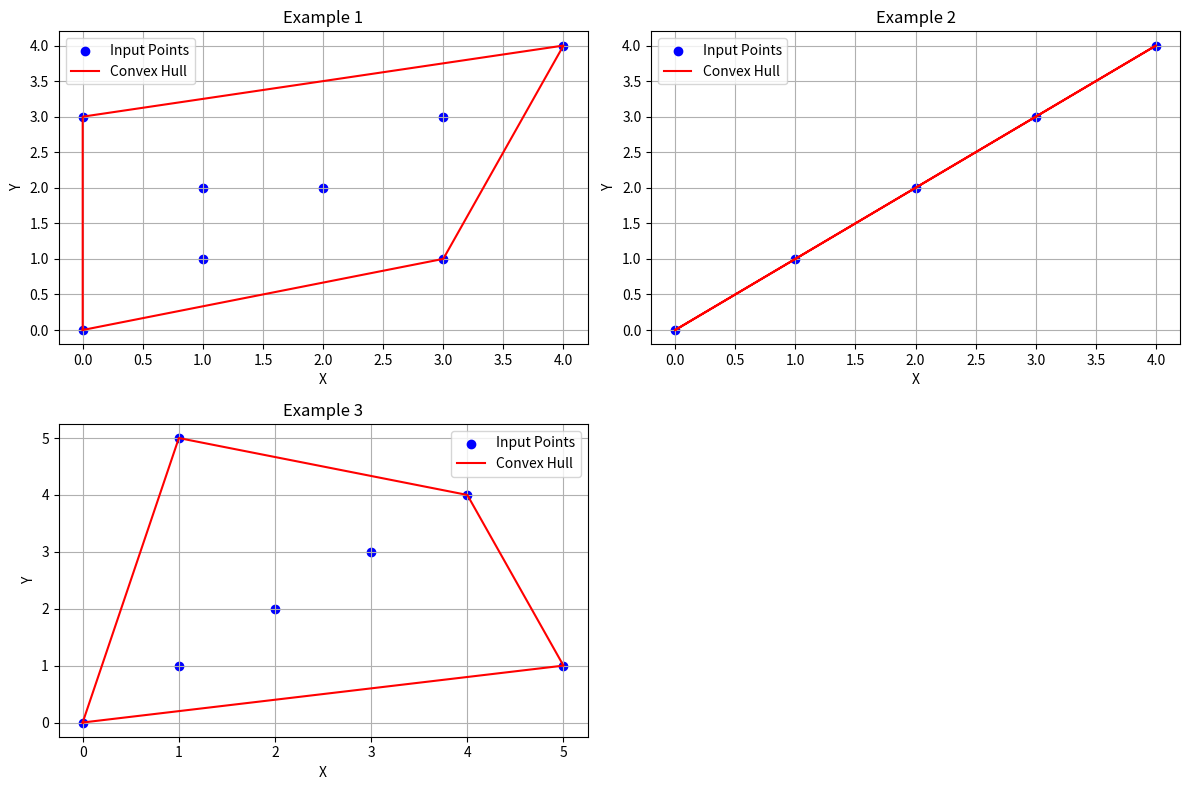
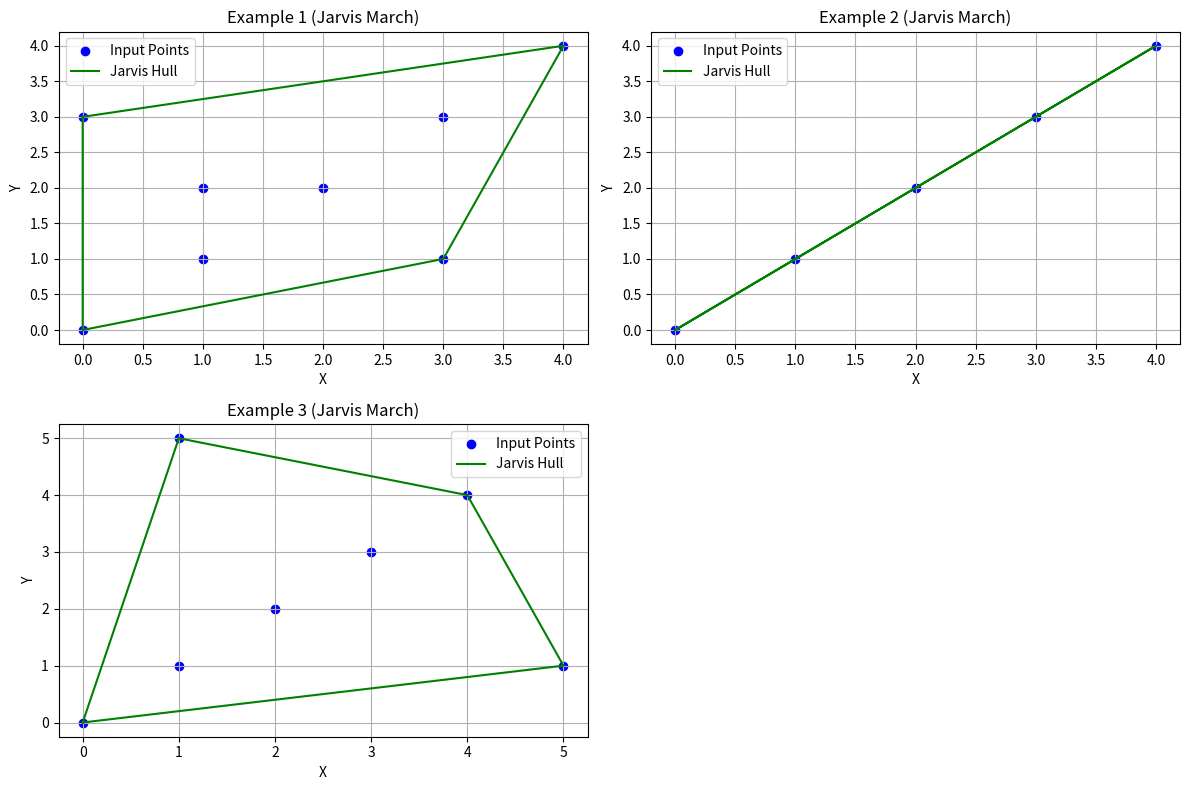
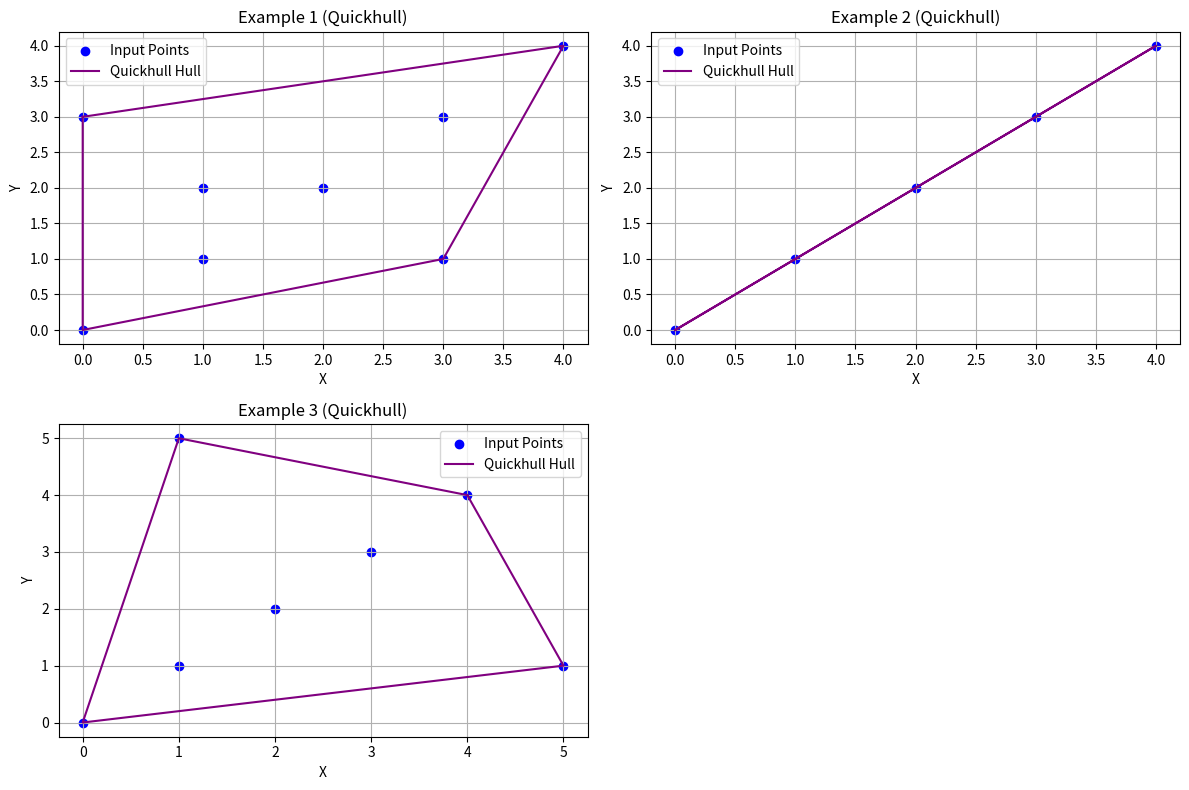
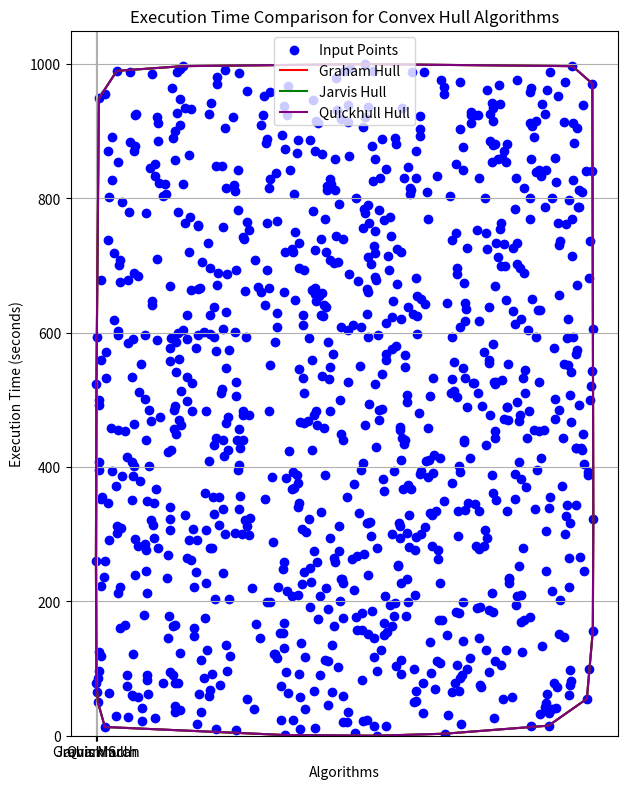

Write the Python code that produced these figures, in order.
import math
import matplotlib.pyplot as plt
import time
import random

def orientation(p, q, r):
    # To find orientation of ordered triplet (p, q, r).
    val = (q[1] - p[1]) * (r[0] - q[0]) - (q[0] - p[0]) * (r[1] - q[1])     #determine whether three points are collinear, clockwise, or counterclockwise in order
    if val == 0:        # colinear
        return 0  # Collinear
    return 1 if val > 0 else 2  # Clockwise is 1 or Counterclockwise  is 2

def graham_scan(points):        #graham scan algorithm
    n = len(points)             #number of points
    if n < 3:                   #if less than 3 points return points
        return points           #return points
    
    # Find the point with the lowest y-coordinate (and leftmost if tied)
    lowest = min(points, key=lambda p: (p[1], p[0]))
    
    # Sort the points based on polar angle with respect to the lowest point
    sorted_points = sorted(points, key=lambda p: (math.atan2(p[1] - lowest[1], p[0] - lowest[0]), p))
    
    # Consider the first three points and initialize the stack
    convex_hull = [sorted_points[0], sorted_points[1]]


    # Build the convex hull
    for i in range(2, n):                           #for every point
        while len(convex_hull) > 1 and orientation(convex_hull[-2], convex_hull[-1], sorted_points[i]) != 2:    #while the last 2 points and the current point are not clockwise
            convex_hull.pop()                       #pop the last point
        convex_hull.append(sorted_points[i])        #append the current point
    
    return convex_hull                              #return the convex hull



def jarvis_march(points):                           #jarvis march algorithm
    n = len(points)                                 #number of points
    if n < 3:                                       #if less than 3 points return points
        return points                               #return points             
    
    hull = []                                       #initialize hull
    
    leftmost = min(points, key=lambda p: p[0])      #find the leftmost point
    hull.append(leftmost)                           #append the leftmost point
    
    current = leftmost                              #current point is the leftmost point
    while True:                                     #while true
        next_point = points[0]                      #next point is the first point
        for point in points[1:]:                    #for every point
            if point == current:                    #if the point is the current point continue
                continue                            #continue
            turn = orientation(current, next_point, point)    #find the orientation of the current point, the next point and the point
            if turn == 2 or (turn == 0 and distance(current, point) > distance(current, next_point)):       #if the point is counterclockwise or the point is colinear and the distance of the point from the current point is greater than the distance of the next point from the current point
                next_point = point          #the next point is the point
        if next_point == leftmost:          #if the next point is the leftmost point break
            break   
        hull.append(next_point)             #append the next point
        current = next_point                #the current point is the next point
    
    return hull                             #return the hull

def distance(p, q):                         #distance between 2 points
    return (q[0] - p[0])**2 + (q[1] - p[1])**2        # calculate the squared Euclidean distance between two points

def quickhull(points):                      #quickhull algorithm
    if len(points) <= 3:                    #if less than 3 points
        return points           
    
    leftmost = min(points, key=lambda p: p[0])          #find the leftmost point
    rightmost = max(points, key=lambda p: p[0])         #find the rightmost point
    convex_hull = [leftmost, rightmost]                 #initialize the convex hull
    
    points_above = [p for p in points if orientation(leftmost, rightmost, p) == 1]          #find the points above the line
    points_below = [p for p in points if orientation(leftmost, rightmost, p) == 2]          #find the points below the line
    
    quickhull_recursive(convex_hull, points_above, leftmost, rightmost)        #call the recursive function for the points above the line
    quickhull_recursive(convex_hull, points_below, rightmost, leftmost)        #call the recursive function for the points below the line
    
    return convex_hull

def quickhull_recursive(convex_hull, points, p1, p2):           #recursive function for quickhull
    if not points:                                              #if there are no points return
        return
    
    farthest = max(points, key=lambda p: quickhull_distance(p1, p2, p))         #find the farthest point from the line
    convex_hull.insert(convex_hull.index(p2), farthest)                         #insert the farthest point to the convex hull

    points_above = [p for p in points if orientation(p1, farthest, p) == 1]     #find the points above the line
    points_below = [p for p in points if orientation(farthest, p2, p) == 1]     #find the points below the line
    
    quickhull_recursive(convex_hull, points_above, p1, farthest)                #call the recursive function for the points above the line
    quickhull_recursive(convex_hull, points_below, farthest, p2)                #call the recursive function for the points below the line

def quickhull_distance(p1, p2, p):                                              #distance between a point and a line
    return abs((p2[0] - p1[0]) * (p1[1] - p[1]) - (p1[0] - p[0]) * (p2[1] - p1[1]))             #calculate the distance between a point and a line


# Example inputs
example_points = [
    [(0, 3), (1, 1), (2, 2), (4, 4), (0, 0), (1, 2), (3, 1), (3, 3)],
    [(0, 0), (1, 1), (2, 2), (3, 3), (4, 4)],
    [(0, 0), (1, 1), (2, 2), (3, 3), (4, 4), (1, 5), (5, 1)],
]



# Calculate and print convex hulls using αλλ algorithms for each example
for i, points in enumerate(example_points, start=1):
    print(f"Example {i} - Input Points:", points)
    
    graham_hull = graham_scan(points)
    print(f"Graham Scan Convex Hull:", graham_hull)
    
    jarvis_hull = jarvis_march(points)
    print(f"Jarvis March Convex Hull:", jarvis_hull)

    quickhull_hull = quickhull(points)
    print(f"Quickhull Convex Hull:", quickhull_hull)
    
    print()




# Generate a large dataset of random points
large_dataset = [(random.randint(0, 1000), random.randint(0, 1000)) for _ in range(1000)]

# Measure and print execution times for each algorithm using the large dataset
print("Large Dataset - Number of Points:", len(large_dataset))


# Visualize all examples in separate subplots

num_examples = len(example_points)                      #number of examples
rows = math.ceil(num_examples / 2)                      #number of rows

plt.figure(figsize=(12, 8))                             #figure size         

for i, points in enumerate(example_points, start=1):    #for every example
    plt.subplot(rows, 2, i)                             #subplot             
    
    convex_hull = graham_scan(points)                   #call the graham scan algorithm
    
    # Plot input points
    x, y = zip(*points)                                         #x and y coordinates             
    plt.scatter(x, y, color='blue', label='Input Points')       #plot the points
    
    # Plot convex hull points
    x_hull, y_hull = zip(*convex_hull)                          #x and y coordinates of the convex hull
    plt.plot(x_hull + (x_hull[0],), y_hull + (y_hull[0],), color='red', label='Convex Hull')        #plot the convex hull
    
    plt.xlabel('X')
    plt.ylabel('Y')
    plt.title(f'Example {i}')
    plt.legend()
    plt.grid(True)

plt.tight_layout()
plt.show()

# Visualize convex hulls using Jarvis March in separate subplots
num_examples = len(example_points)                               #number of examples               
rows = math.ceil(num_examples / 2)                               #number of rows                  

plt.figure(figsize=(12, 8))                                      #figure size                                

for i, points in enumerate(example_points, start=1):             #for every example
    plt.subplot(rows, 2, i)                                      #subplot 
    
    hull = jarvis_march(points)                                  #call the jarvis march algorithm
    
    # Plot input points
    x, y = zip(*points)
    plt.scatter(x, y, color='blue', label='Input Points')
    
    # Plot convex hull points
    x_hull, y_hull = zip(*hull)
    plt.plot(x_hull + (x_hull[0],), y_hull + (y_hull[0],), color='green', label='Jarvis Hull')
    
    plt.xlabel('X')
    plt.ylabel('Y')
    plt.title(f'Example {i} (Jarvis March)')
    plt.legend()
    plt.grid(True)

plt.tight_layout()
plt.show()

# Visualize convex hulls using Quickhull in separate subplots
num_examples = len(example_points)
rows = math.ceil(num_examples / 2)

plt.figure(figsize=(12, 8))

for i, points in enumerate(example_points, start=1):
    plt.subplot(rows, 2, i)
    
    hull = quickhull(points)
    
    # Plot input points
    x, y = zip(*points)
    plt.scatter(x, y, color='blue', label='Input Points')
    
    # Plot convex hull points
    x_hull, y_hull = zip(*hull)
    plt.plot(x_hull + (x_hull[0],), y_hull + (y_hull[0],), color='purple', label='Quickhull Hull')
    
    plt.xlabel('X')
    plt.ylabel('Y')
    plt.title(f'Example {i} (Quickhull)')
    plt.legend()
    plt.grid(True)

plt.tight_layout()
plt.show()



# Visualize convex hulls using all three algorithms in separate plots
num_examples = 2  # we'll show only 2 examples due to space constraints
rows = math.ceil(num_examples / 2)

plt.figure(figsize=(12, 8))

# Example 1: Randomly generated points
points = large_dataset
plt.subplot(rows, 2, 1)


# Plot input points
x, y = zip(*points)
plt.scatter(x, y, color='blue', label='Input Points')

# Graham Scan
start_time_graham = time.time()                         #start time
graham_hull = graham_scan(points)                       #call the graham scan algorithm
graham_time = time.time() - start_time_graham           #end time - start time

# Jarvis March
start_time_jarvis = time.time()
jarvis_hull = jarvis_march(points)
jarvis_time = time.time() - start_time_jarvis

# Quickhull
start_time_quickhull = time.time()
quickhull_hull = quickhull(points)
quickhull_time = time.time() - start_time_quickhull

# Plot convex hull points for all algorithms
x_graham, y_graham = zip(*graham_hull)              #x and y coordinates of the graham hull
plt.plot(x_graham + (x_graham[0],), y_graham + (y_graham[0],), color='red', label='Graham Hull')

x_jarvis, y_jarvis = zip(*jarvis_hull)              #x and y coordinates of the jarvis hull
plt.plot(x_jarvis + (x_jarvis[0],), y_jarvis + (y_jarvis[0],), color='green', label='Jarvis Hull')

x_quickhull, y_quickhull = zip(*quickhull_hull)     #x and y coordinates of the quickhull hull
plt.plot(x_quickhull + (x_quickhull[0],), y_quickhull + (y_quickhull[0],), color='purple', label='Quickhull Hull')

plt.xlabel('X')
plt.ylabel('Y')
plt.title(f'Example 1 - Large Dataset (1000 points)')
plt.legend()
plt.grid(True)
plt.tight_layout()
plt.show()



# Create a bar chart to compare execution times
algorithms = ["Graham Scan", "Jarvis March", "Quickhull"]           
times = [graham_time, jarvis_time, quickhull_time]

plt.bar(algorithms, times, color=['red', 'green', 'purple'])
plt.xlabel('Algorithms')
plt.ylabel('Execution Time (seconds)')
plt.title('Execution Time Comparison for Convex Hull Algorithms')
plt.show()

# Print the slowest and the fastest algorithms
algorithm_times = {"Graham Scan": graham_time, "Jarvis March": jarvis_time, "Quickhull": quickhull_time}
slowest_algorithm = max(algorithm_times, key=algorithm_times.get)
fastest_algorithm = min(algorithm_times, key=algorithm_times.get)

print("Algorithm Execution Times:")
for algorithm, time in algorithm_times.items():
    print(f"{algorithm}: {time:.6f} seconds")

print()
print(f"The slowest algorithm is {slowest_algorithm}.")         
print(f"The fastest algorithm is {fastest_algorithm}.")

# Calculate and print how much faster the fastest algorithm is compared to the slowest algorithm
speedup_factor = algorithm_times[slowest_algorithm] / algorithm_times[fastest_algorithm]
print(f"{fastest_algorithm} is {speedup_factor:.2f} times faster than {slowest_algorithm}.")

